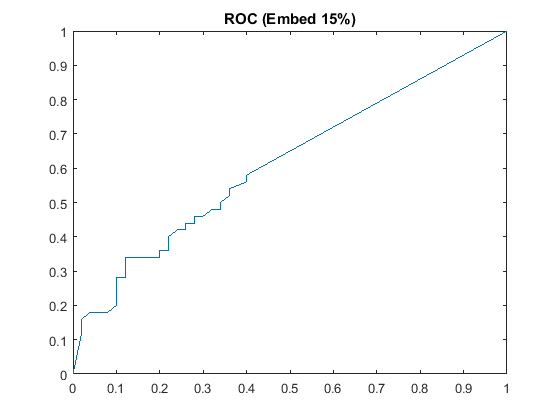

The file beside this chart, header and first rows:
50, 50, 0, 0
20, 29, 30, 21
20, 28, 30, 22
18, 27, 32, 23
18, 27, 32, 23
18, 26, 32, 24
18, 26, 32, 24
17, 25, 33, 25
17, 24, 33, 26
16, 24, 34, 26
15, 23, 35, 27
15, 23, 35, 27
15, 23, 35, 27
15, 23, 35, 27
14, 23, 36, 27
14, 23, 36, 27
14, 23, 36, 27
14, 22, 36, 28
14, 22, 36, 28
14, 22, 36, 28
13, 22, 37, 28
13, 21, 37, 29
12, 21, 38, 29
12, 21, 38, 29
12, 21, 38, 29
12, 21, 38, 29
12, 21, 38, 29
12, 21, 38, 29
11, 20, 39, 30
11, 20, 39, 30
11, 19, 39, 31
11, 19, 39, 31
11, 19, 39, 31
11, 18, 39, 32
11, 18, 39, 32
10, 18, 40, 32
10, 18, 40, 32
10, 18, 40, 32
10, 18, 40, 32
10, 17, 40, 33
10, 17, 40, 33
10, 17, 40, 33
10, 17, 40, 33
10, 17, 40, 33
10, 17, 40, 33
10, 17, 40, 33
10, 17, 40, 33
10, 17, 40, 33
9, 17, 41, 33
9, 17, 41, 33
9, 17, 41, 33
9, 17, 41, 33
9, 17, 41, 33
8, 17, 42, 33
8, 17, 42, 33
8, 17, 42, 33
8, 17, 42, 33
8, 17, 42, 33
8, 17, 42, 33
6, 17, 44, 33
6, 17, 44, 33
... 40 more rows
